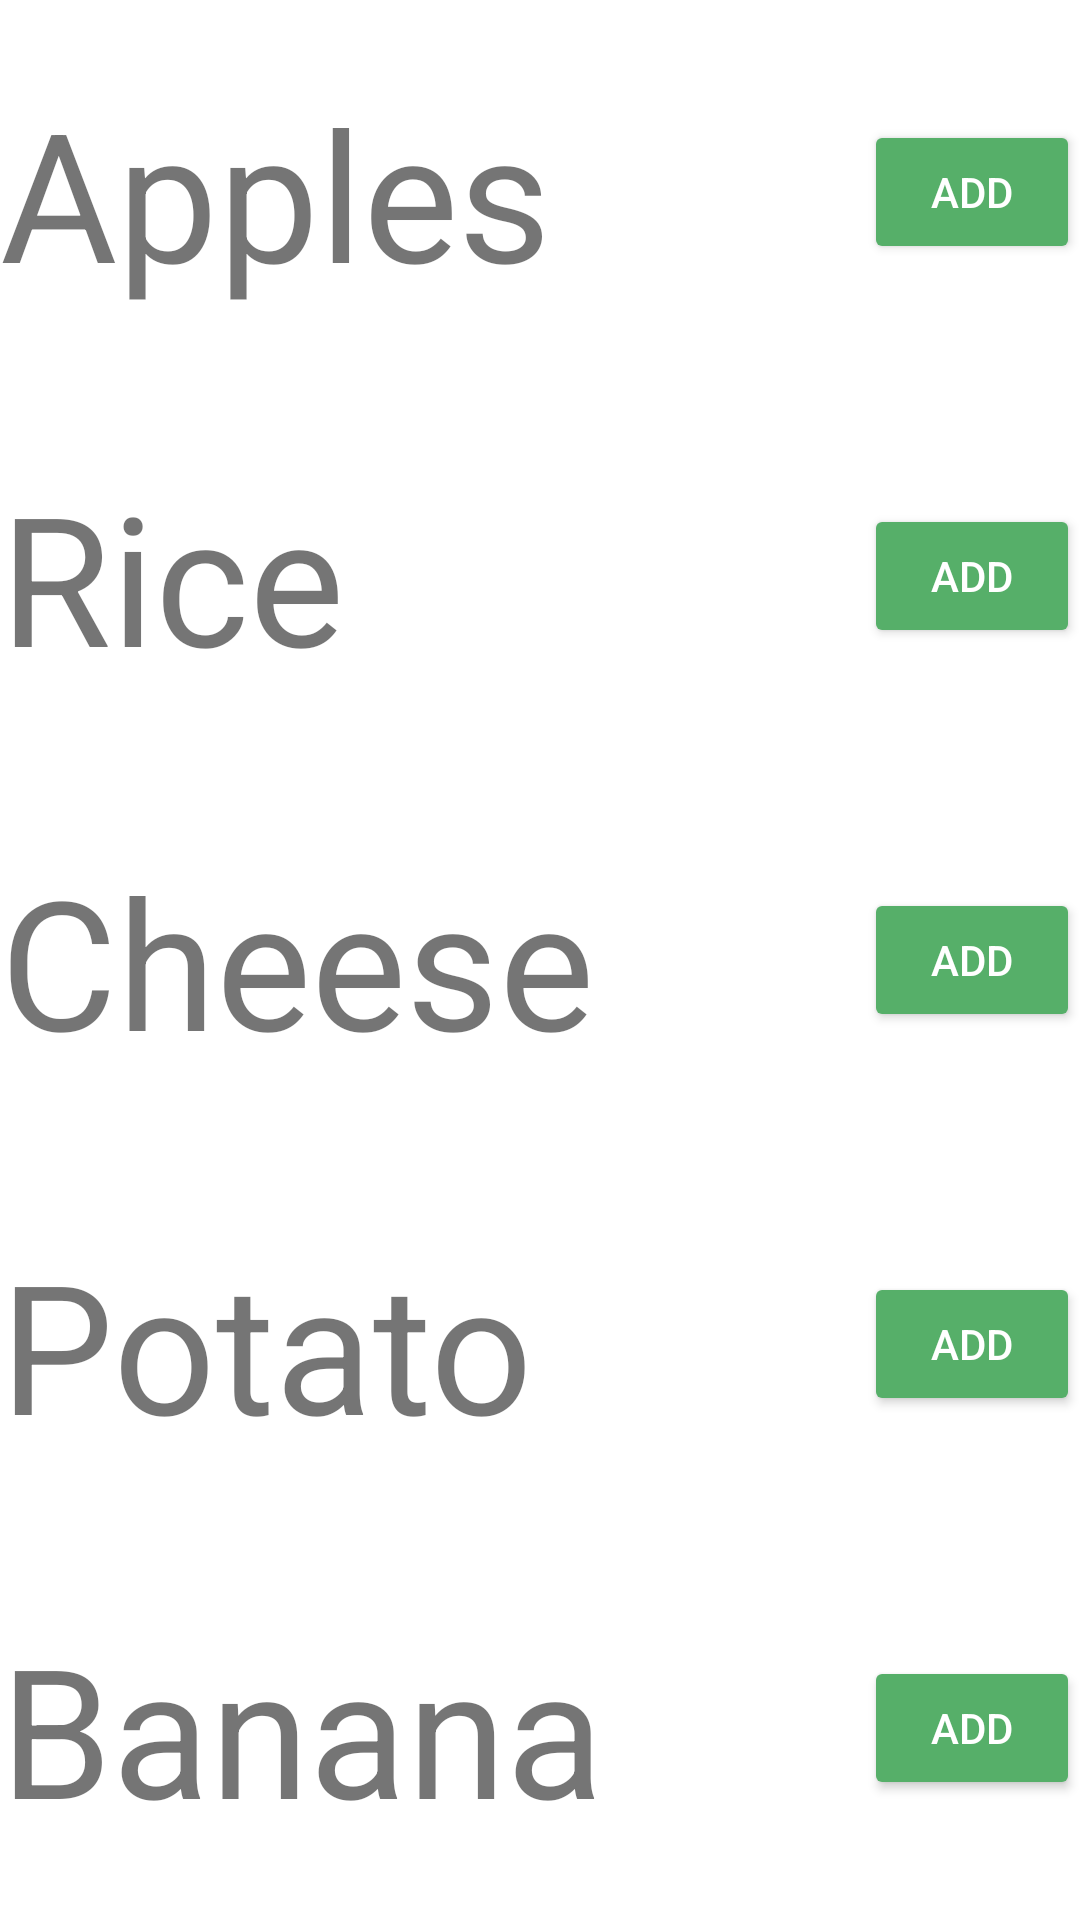

Reconstruct the res/layout file that produces this screen, plus the resources it refers to.
<!-- AndroidManifest.xml: application theme Theme.ShoppinglistApp -->
<!-- res/layout/activity_items.xml -->
<?xml version="1.0" encoding="utf-8"?>

<LinearLayout xmlns:android="http://schemas.android.com/apk/res/android"
    xmlns:app="http://schemas.android.com/apk/res-auto"
    xmlns:tools="http://schemas.android.com/tools"
    android:layout_width="match_parent"
    android:layout_height="match_parent"
    android:orientation="vertical"
    tools:context=".itemsactivity">

    <LinearLayout
        android:layout_width="match_parent"
        android:layout_height="wrap_content"
        android:layout_weight="1"
        android:orientation="horizontal">

        <TextView
            android:id="@+id/AppleText"
            android:layout_width="match_parent"
            android:layout_height="wrap_content"
            android:layout_gravity="center_vertical"
            android:layout_weight="1"
            android:text="@string/apples_text"
            android:textSize="60sp"
            tools:ignore="NestedWeights" />

        <Button
            android:layout_width="match_parent"
            android:layout_height="wrap_content"
            android:layout_gravity="center_vertical"
            android:layout_weight="4"
            android:onClick="AddApples"
            android:text="@string/AddButton"
            android:textColor="#FFFFFF"
            app:backgroundTint="#56AF69"
            tools:ignore="UsingOnClickInXml" />
    </LinearLayout>

    <LinearLayout
        android:layout_width="match_parent"
        android:layout_height="wrap_content"
        android:layout_weight="1"
        android:orientation="horizontal">

        <TextView
            android:id="@+id/RiceText"
            android:layout_width="match_parent"
            android:layout_height="wrap_content"
            android:layout_gravity="center_vertical"
            android:layout_weight="1"
            android:text="@string/RiceText"
            android:textSize="60sp"
            tools:ignore="NestedWeights" />

        <Button
            android:layout_width="match_parent"
            android:layout_height="wrap_content"
            android:layout_gravity="center_vertical"
            android:layout_weight="4"
            android:onClick="AddRices"
            android:text="@string/AddButton"
            android:textColor="#FFFFFF"
            app:backgroundTint="#56AF69"
            tools:ignore="UsingOnClickInXml" />
    </LinearLayout>

    <LinearLayout
        android:layout_width="match_parent"
        android:layout_height="wrap_content"
        android:layout_weight="1"
        android:orientation="horizontal">

        <TextView
            android:id="@+id/CheeseText"
            android:layout_width="match_parent"
            android:layout_height="wrap_content"
            android:layout_gravity="center_vertical"
            android:layout_weight="1"
            android:text="@string/CheeseText"
            android:textSize="60sp"
            tools:ignore="NestedWeights" />

        <Button
            android:layout_width="match_parent"
            android:layout_height="wrap_content"
            android:layout_gravity="center_vertical"
            android:layout_weight="4"
            android:onClick="AddCheese"
            android:text="@string/AddButton"
            android:textColor="#FFFFFF"
            app:backgroundTint="#56AF69"
            tools:ignore="OnClick" />
    </LinearLayout>

    <LinearLayout
        android:layout_width="match_parent"
        android:layout_height="wrap_content"
        android:layout_gravity="center_vertical"
        android:layout_weight="1"
        android:orientation="horizontal"
        android:textSize="60sp">

        <TextView
            android:id="@+id/PotatoText"
            android:layout_width="match_parent"
            android:layout_height="wrap_content"
            android:layout_gravity="center_vertical"
            android:layout_weight="1"
            android:text="@string/PotatoText"
            android:textSize="60sp"
            tools:ignore="NestedWeights" />

        <Button
            android:layout_width="match_parent"
            android:layout_height="wrap_content"
            android:layout_gravity="center_vertical"
            android:layout_weight="4"
            android:onClick="AddPotato"
            android:text="@string/AddButton"
            android:textColor="#FFFFFF"
            app:backgroundTint="#56AF69"
            tools:ignore="UsingOnClickInXml" />
    </LinearLayout>

    <LinearLayout
        android:layout_width="match_parent"
        android:layout_height="wrap_content"
        android:layout_weight="1"
        android:orientation="horizontal">

        <TextView
            android:id="@+id/BananaText"
            android:layout_width="match_parent"
            android:layout_height="wrap_content"
            android:layout_gravity="center_vertical"
            android:layout_weight="1"
            android:text="@string/BananaText"
            android:textSize="60sp"
            tools:ignore="NestedWeights" />

        <Button
            android:layout_width="match_parent"
            android:layout_height="wrap_content"
            android:layout_gravity="center_vertical"
            android:layout_weight="4"
            android:onClick="AddBanana"
            android:text="@string/AddButton"
            android:textColor="#FFFFFF"
            app:backgroundTint="#56AF69"
            tools:ignore="OnClick" />
    </LinearLayout>

</LinearLayout>
<!-- resources referenced by this layout -->
<resources>
  <string name="AddButton">ADD</string>
  <string name="BananaText">Banana</string>
  <string name="CheeseText">Cheese</string>
  <string name="PotatoText">Potato</string>
  <string name="RiceText">Rice</string>
  <string name="apples_text">Apples</string>
  <style name="Theme.ShoppinglistApp" parent="Theme.MaterialComponents.DayNight.DarkActionBar">
          
          <item name="colorPrimary">@color/purple_500</item>
          <item name="colorPrimaryVariant">@color/purple_700</item>
          <item name="colorOnPrimary">@color/white</item>
          
          <item name="colorSecondary">@color/teal_200</item>
          <item name="colorSecondaryVariant">@color/teal_700</item>
          <item name="colorOnSecondary">@color/black</item>
          
          <item name="android:statusBarColor" tools:targetApi="l">?attr/colorPrimaryVariant</item>
          
      </style>
  <!-- not gathered from this repository: default colours our renderer supplied (Android Studio template values) -->
  <color name="purple_500">#FF6200EE</color>
  <color name="purple_700">#FF3700B3</color>
  <color name="teal_200">#FF03DAC5</color>
  <color name="teal_700">#FF018786</color>
  <color name="black">#FF000000</color>
  <color name="white">#FFFFFFFF</color>
</resources>
